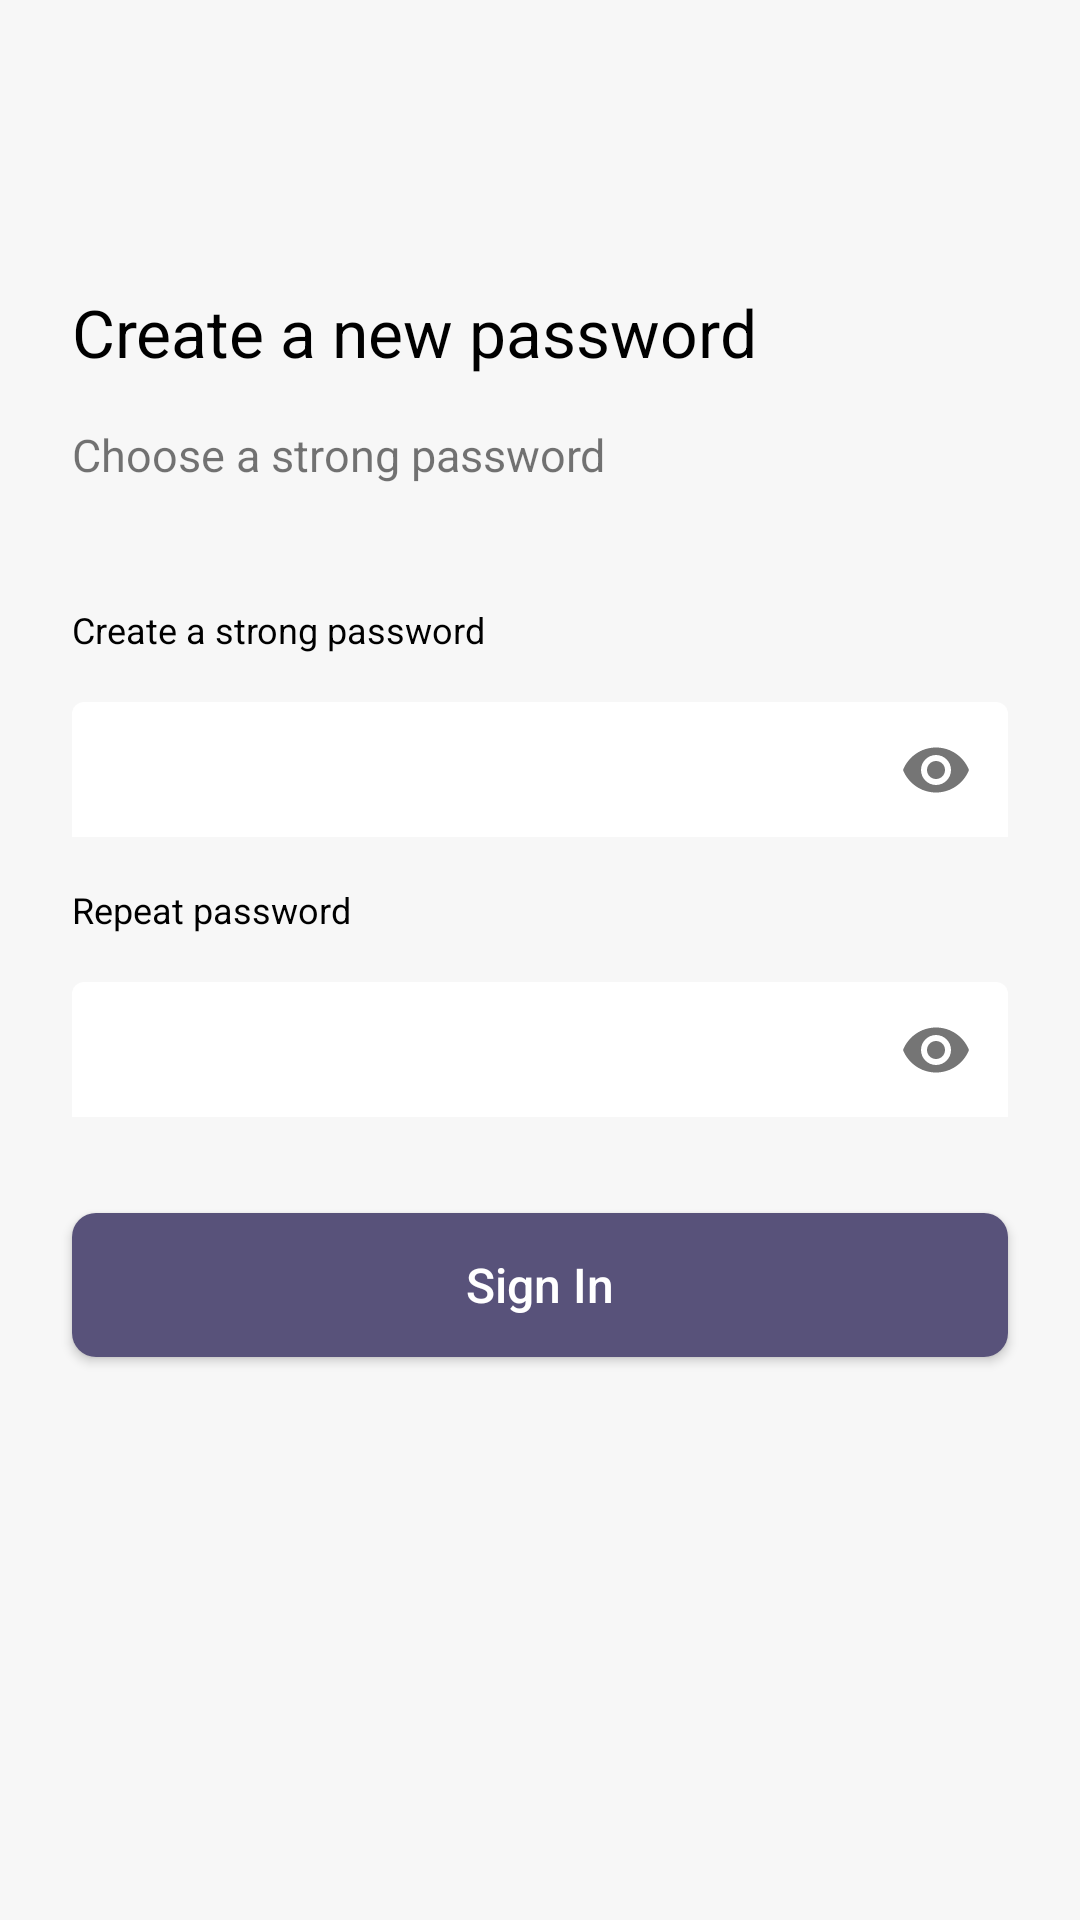

This screen was rendered from an Android layout file. Write that file and the resources it references.
<!-- AndroidManifest.xml: application theme Theme.2by3android -->
<!-- res/layout/fragment_reset_password.xml -->
<?xml version="1.0" encoding="utf-8"?>
<androidx.constraintlayout.widget.ConstraintLayout xmlns:android="http://schemas.android.com/apk/res/android"
    xmlns:app="http://schemas.android.com/apk/res-auto"
    xmlns:tools="http://schemas.android.com/tools"
    android:layout_width="match_parent"
    android:layout_height="match_parent"
    android:background="@color/grey"
    tools:context=".ui.forgotpassword.ResetPasswordFragment">

    <androidx.constraintlayout.widget.Guideline
        android:id="@+id/guidelineTvSignIn"
        android:layout_width="wrap_content"
        android:layout_height="wrap_content"
        android:orientation="horizontal"
        app:layout_constraintGuide_percent=".15" />

    <TextView
        android:id="@+id/tvCreateNewPassword"
        android:layout_width="wrap_content"
        android:layout_height="wrap_content"
        android:layout_marginStart="24dp"
        android:text="@string/create_a_new_passowrd"
        android:textColor="@color/black"
        android:textSize="22sp"
        app:layout_constraintStart_toStartOf="parent"
        app:layout_constraintTop_toTopOf="@id/guidelineTvSignIn" />

    <TextView
        android:id="@+id/tvChooseStrongPassword"
        android:layout_width="match_parent"
        android:layout_height="wrap_content"
        android:layout_marginStart="24dp"
        android:layout_marginTop="16dp"
        android:layout_marginEnd="24dp"
        android:text="@string/choose_a_strong_passowrd"
        android:textSize="15sp"
        app:layout_constraintTop_toBottomOf="@id/tvCreateNewPassword" />

    <TextView
        android:id="@+id/tvCreatStrongPassowrd"
        android:layout_width="wrap_content"
        android:layout_height="wrap_content"
        android:layout_marginStart="24dp"
        android:layout_marginTop="40dp"
        android:text="@string/create_a_strong_password"
        android:textColor="@color/black"
        android:textSize="12sp"
        app:layout_constraintStart_toStartOf="parent"
        app:layout_constraintTop_toBottomOf="@id/tvChooseStrongPassword" />

    <com.google.android.material.textfield.TextInputLayout
        android:id="@+id/etPasswordLayout"
        android:layout_width="0dp"
        android:layout_height="wrap_content"
        app:boxBackgroundColor="#FFF"
        app:boxStrokeColor="#FFF"
        app:boxStrokeWidth="0dp"
        app:boxStrokeWidthFocused="0dp"
        android:layout_marginTop="8dp"
        android:layout_marginEnd="24dp"
        app:layout_constraintTop_toBottomOf="@id/tvCreatStrongPassowrd"
        app:layout_constraintStart_toStartOf="@id/tvCreatStrongPassowrd"
        app:layout_constraintEnd_toEndOf="parent"
        app:passwordToggleEnabled="true">

        <com.google.android.material.textfield.TextInputEditText
            android:id="@+id/etPassword"
            android:layout_width="match_parent"
            android:layout_height="45dp"
            android:layout_marginTop="8dp"
            android:background="@drawable/ic_white_rectangle"
            android:imeOptions="actionNext"
            android:inputType="textPassword"
            android:maxLines="1"
            android:padding="8dp" />
    </com.google.android.material.textfield.TextInputLayout>

    <TextView
        android:id="@+id/tvRepeatPassword"
        android:layout_width="wrap_content"
        android:layout_height="wrap_content"
        android:layout_marginStart="24dp"
        android:layout_marginTop="16dp"
        android:text="@string/repeat_password"
        android:textColor="@color/black"
        android:textSize="12sp"
        app:layout_constraintStart_toStartOf="parent"
        app:layout_constraintTop_toBottomOf="@id/etPasswordLayout" />

    <com.google.android.material.textfield.TextInputLayout
        android:id="@+id/etRepeatPasswordLayout"
        android:layout_width="0dp"
        android:layout_height="wrap_content"
        app:boxBackgroundColor="#FFF"
        app:boxStrokeColor="#FFF"
        app:boxStrokeWidth="0dp"
        app:boxStrokeWidthFocused="0dp"
        android:layout_marginTop="8dp"
        android:layout_marginEnd="24dp"
        app:layout_constraintTop_toBottomOf="@id/tvRepeatPassword"
        app:layout_constraintStart_toStartOf="@id/tvRepeatPassword"
        app:layout_constraintEnd_toEndOf="parent"
        app:passwordToggleEnabled="true">

        <com.google.android.material.textfield.TextInputEditText
            android:id="@+id/etRepeatPassword"
            android:layout_width="match_parent"
            android:layout_height="45dp"
            android:layout_marginTop="8dp"
            android:background="@drawable/ic_white_rectangle"
            android:imeOptions="actionNext"
            android:inputType="textPassword"
            android:maxLines="1"
            android:padding="8dp" />
    </com.google.android.material.textfield.TextInputLayout>

    <androidx.appcompat.widget.AppCompatButton
        android:id="@+id/btnSignIn"
        android:layout_width="0dp"
        android:layout_height="wrap_content"
        android:text="@string/sign_in"
        android:textAllCaps="false"
        android:textSize="16sp"
        android:background="@drawable/ic_purple_rectangle"
        android:textColor="@color/white"
        android:layout_marginTop="32dp"
        app:layout_constraintStart_toStartOf="@id/etPasswordLayout"
        app:layout_constraintEnd_toEndOf="@id/etPasswordLayout"
        app:layout_constraintTop_toBottomOf="@id/etRepeatPasswordLayout" />

</androidx.constraintlayout.widget.ConstraintLayout>
<!-- resources referenced by this layout -->
<resources>
  <color name="black">#FF000000</color>
  <color name="grey">#F7F7F7</color>
  <color name="white">#FFFFFFFF</color>
  <!-- drawable ic_purple_rectangle (drawable) -->
  <?xml version="1.0" encoding="utf-8"?>
  <shape xmlns:android="http://schemas.android.com/apk/res/android" android:shape="rectangle">
  
      <corners android:radius="8dp" />
      <solid android:color="@color/light_purple" />
  
  </shape>
  <string name="choose_a_strong_passowrd">Choose a strong password</string>
  <string name="create_a_new_passowrd">Create a new password</string>
  <string name="create_a_strong_password">Create a strong password</string>
  <string name="repeat_password">Repeat password</string>
  <string name="sign_in">Sign In</string>
  <style name="Theme.2by3android" parent="Theme.MaterialComponents.DayNight.DarkActionBar">
          
          <item name="colorPrimary">@color/purple_500</item>
          <item name="colorPrimaryVariant">@color/border</item>
          <item name="colorOnPrimary">@color/white</item>
          
          <item name="colorSecondary">@color/teal_200</item>
          <item name="colorSecondaryVariant">@color/teal_700</item>
          <item name="colorOnSecondary">@color/black</item>
          
          <item name="android:statusBarColor" tools:targetApi="l">?attr/colorPrimaryVariant</item>
          
      </style>
  <color name="light_purple">#58527A</color>
  <color name="purple_500">#FF6200EE</color>
  <color name="border">#CDD4D9</color>
  <color name="teal_200">#FF03DAC5</color>
  <color name="teal_700">#FF018786</color>
</resources>
